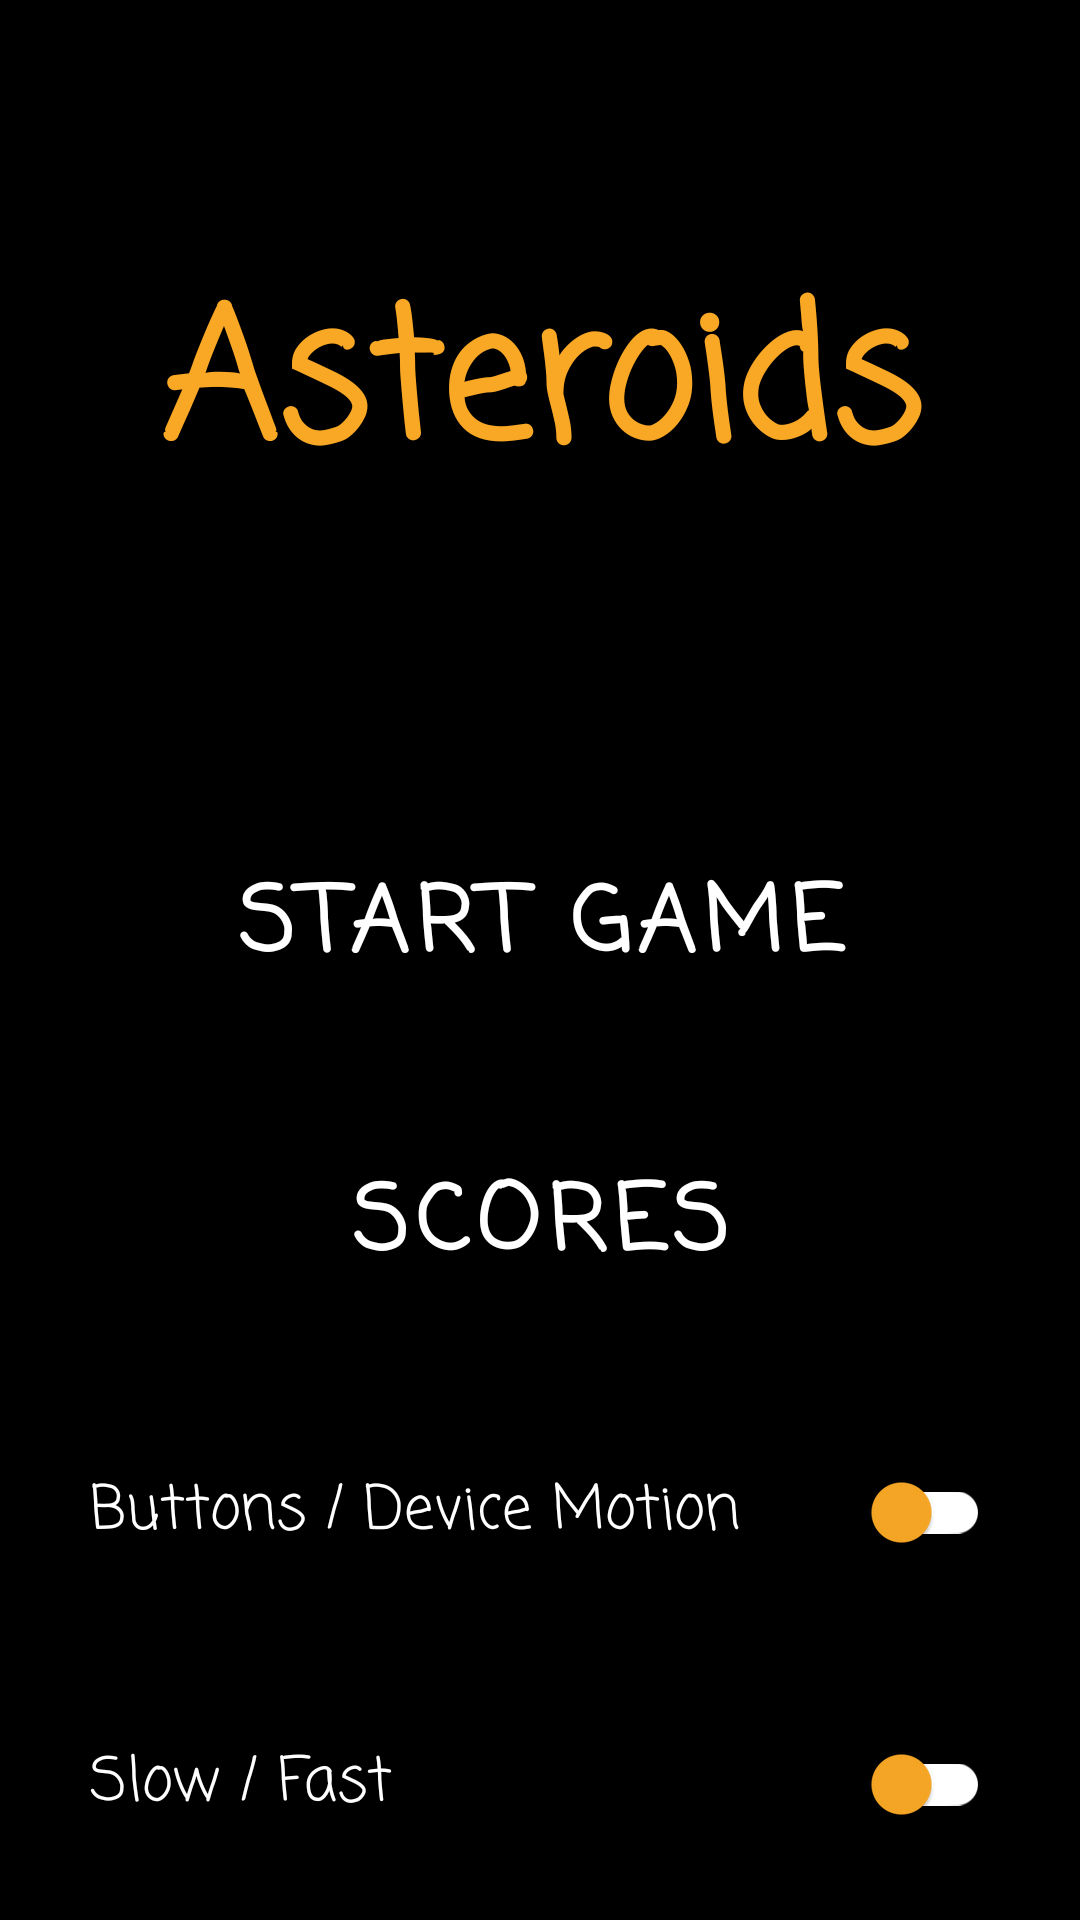

Here is an Android app screen rendered from its layout file. Give the layout XML and the strings, colors and styles it references.
<!-- AndroidManifest.xml: application theme Theme.Asteroids -->
<!-- res/layout/activity_start_menu.xml -->
<?xml version="1.0" encoding="utf-8"?>
<LinearLayout xmlns:android="http://schemas.android.com/apk/res/android"
    xmlns:app="http://schemas.android.com/apk/res-auto"
    xmlns:tools="http://schemas.android.com/tools"
    android:layout_width="match_parent"
    android:layout_height="match_parent"
    android:background="@color/black"
    android:orientation="vertical"
    tools:context=".Activities.StartMenuActivity">


    <com.google.android.material.textview.MaterialTextView
        android:id="@+id/startMenu_TXT_title"
        android:layout_width="match_parent"
        android:layout_height="0dp"
        android:layout_margin="10dp"
        android:layout_weight="3"
        android:fontFamily="casual"
        android:gravity="center"
        android:text="@string/app_name"
        android:textAlignment="center"
        android:textColor="@color/yellow"
        android:textSize="60sp"
        android:textStyle="bold" />

    <com.google.android.material.button.MaterialButton
        android:id="@+id/startMenu_BTN_startGame"
        android:layout_width="match_parent"
        android:layout_height="0dp"
        android:layout_margin="10dp"
        android:layout_weight="1"
        android:backgroundTint="@color/black"
        android:fontFamily="casual"
        android:text="@string/start_game"
        android:textColor="@color/white"
        android:textSize="30sp"
        android:textStyle="bold" />

    <com.google.android.material.button.MaterialButton
        android:id="@+id/startMenu_BTN_scores"
        android:layout_width="match_parent"
        android:layout_height="0dp"
        android:layout_margin="10dp"
        android:layout_weight="1"
        android:backgroundTint="@color/black"
        android:fontFamily="casual"
        android:text="@string/scores"
        android:textColor="@color/white"
        android:textSize="30sp"
        android:textStyle="bold" />


    <androidx.appcompat.widget.SwitchCompat
        android:id="@+id/startMenu_SWITCH_gameOptions"
        android:layout_width="match_parent"
        android:layout_height="wrap_content"
        android:layout_margin="10dp"
        android:fontFamily="casual"
        android:padding="20dp"
        android:text="@string/buttons_device_motion"
        android:textColor="@color/white"
        android:textSize="20sp"
        app:thumbTint="@color/yellow"
        app:trackTint="@color/white" />

    <androidx.appcompat.widget.SwitchCompat
        android:id="@+id/startMenu_SWITCH_gameSpeed"
        android:layout_width="match_parent"
        android:layout_height="wrap_content"
        android:layout_margin="10dp"
        android:fontFamily="casual"
        android:padding="20dp"
        android:text="Slow / Fast"
        android:textColor="@color/white"
        android:textSize="20sp"
        app:thumbTint="@color/yellow"
        app:trackTint="@color/white" />

</LinearLayout>
<!-- resources referenced by this layout -->
<resources>
  <color name="black">#FF000000</color>
  <color name="white">#FFFFFFFF</color>
  <color name="yellow">#F9A825</color>
  <string name="app_name">Asteroids</string>
  <string name="buttons_device_motion">Buttons / Device Motion</string>
  <string name="scores">Scores</string>
  <string name="start_game">Start Game</string>
  <style name="Theme.Asteroids" parent="Theme.MaterialComponents.DayNight.NoActionBar">
          
          <item name="colorPrimary">@color/purple_500</item>
          <item name="colorPrimaryVariant">@color/black</item>
          <item name="colorOnPrimary">@color/white</item>
          
          <item name="colorSecondary">@color/teal_200</item>
          <item name="colorSecondaryVariant">@color/teal_700</item>
          <item name="colorOnSecondary">@color/black</item>
          
          <item name="android:statusBarColor">?attr/colorPrimaryVariant</item>
          
  
          <item name="android:windowNoTitle">true</item>
          <item name="android:windowActionBar">false</item>
          <item name="android:windowFullscreen">true</item>
          <item name="android:windowContentOverlay">@null</item>
      </style>
  <color name="purple_500">#FF6200EE</color>
  <color name="teal_200">#002B5D</color>
  <color name="teal_700">#FF018786</color>
</resources>
